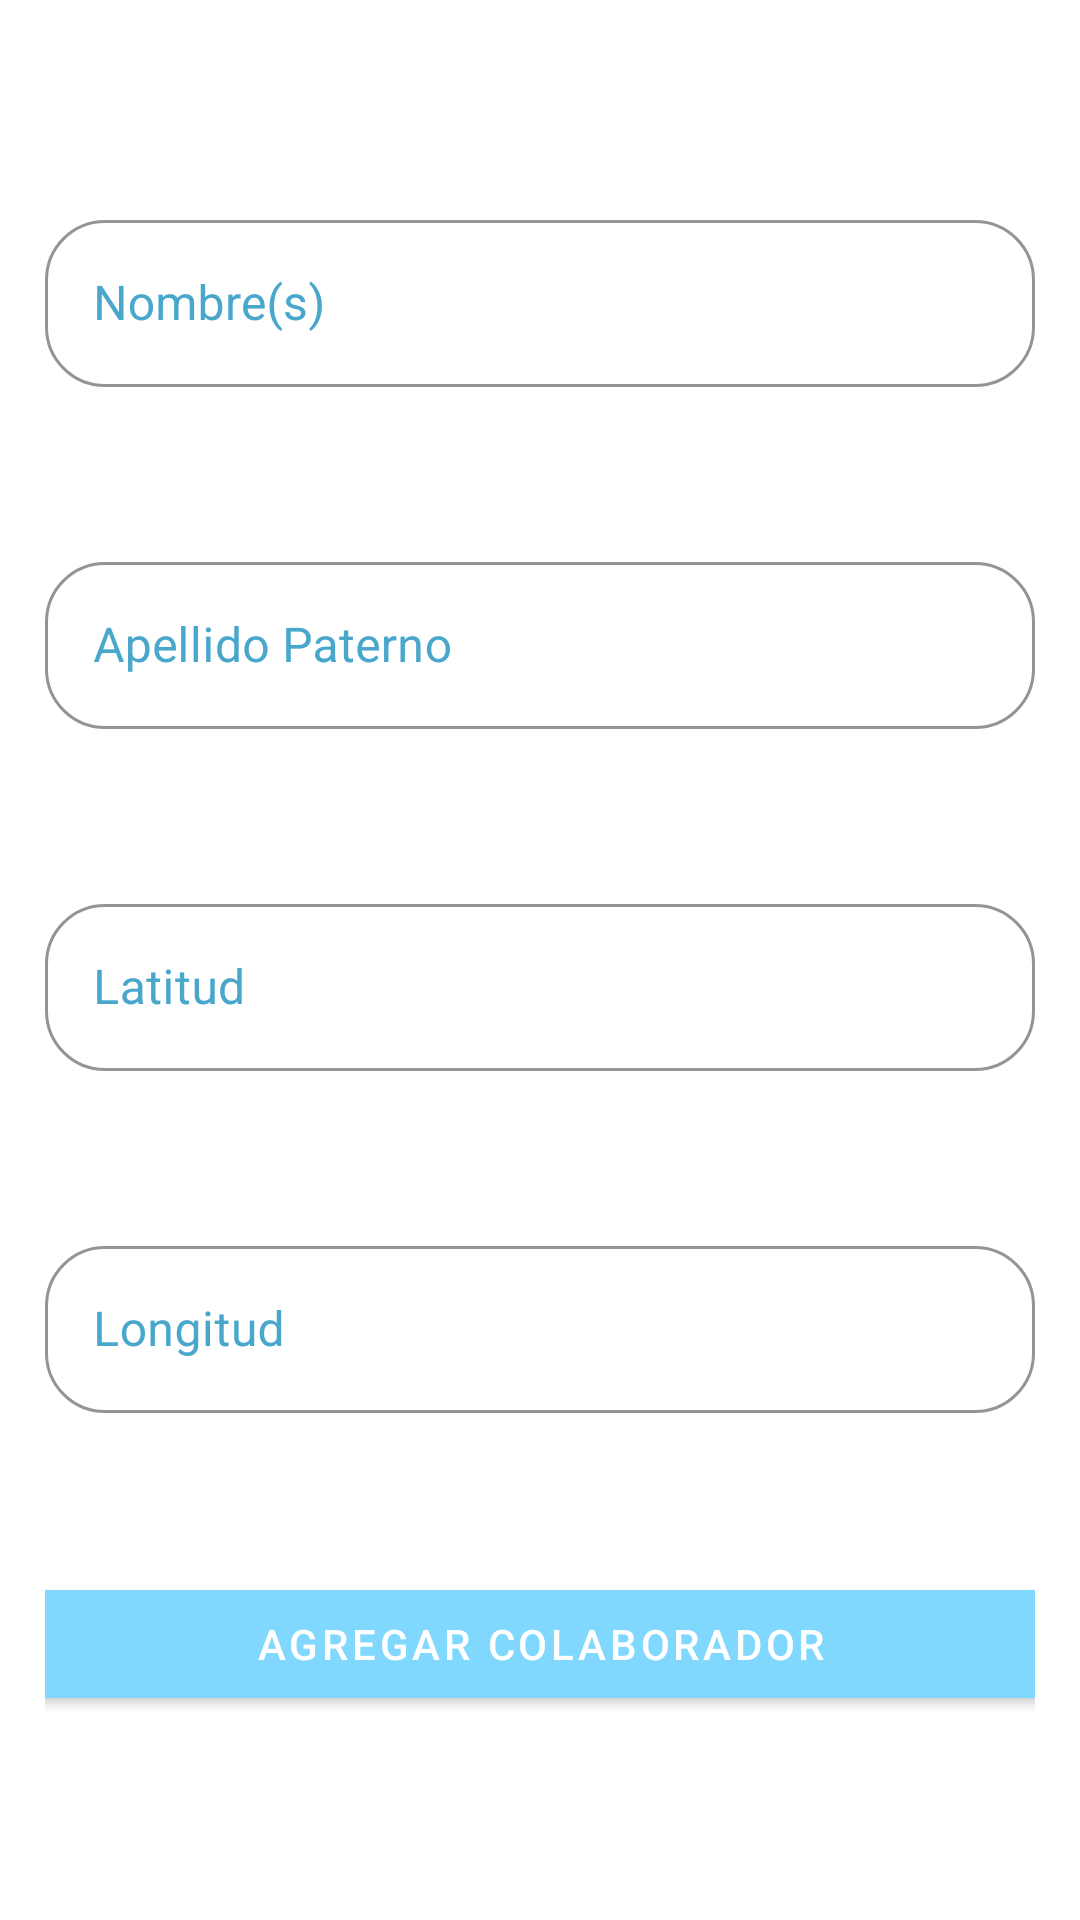

Layout XML and referenced resources for this Android screen:
<!-- AndroidManifest.xml: application theme Theme.ExamenAndroid -->
<!-- res/layout/fragment_add_colaboradores.xml -->
<?xml version="1.0" encoding="utf-8"?>
<androidx.constraintlayout.widget.ConstraintLayout xmlns:android="http://schemas.android.com/apk/res/android"
    xmlns:app="http://schemas.android.com/apk/res-auto"
    xmlns:tools="http://schemas.android.com/tools"
    android:layout_width="match_parent"
    android:layout_height="match_parent"
    android:padding="15dp"
    tools:context=".View.AddColaboradores">

    <com.google.android.material.textfield.TextInputLayout
        android:id="@+id/editTextName"
        style="@style/Widget.MaterialComponents.TextInputLayout.OutlinedBox"
        android:layout_width="match_parent"
        android:layout_height="wrap_content"
        android:hint="@string/name"
        android:textColorHint="@color/PrimaryBlueLigth"
        app:boxCornerRadiusBottomEnd="20dp"
        app:boxCornerRadiusBottomStart="20dp"
        app:boxCornerRadiusTopEnd="20dp"
        app:boxCornerRadiusTopStart="20dp"
        app:boxStrokeColor="@color/PrimaryBlue"
        app:layout_constraintBottom_toTopOf="@+id/editTextLastName"
        app:layout_constraintEnd_toEndOf="parent"
        app:layout_constraintStart_toStartOf="parent"
        app:layout_constraintTop_toTopOf="parent">

        <com.google.android.material.textfield.TextInputEditText
            android:layout_width="match_parent"
            android:layout_height="wrap_content"
            android:textColor="@color/PrimaryBlueText" />
    </com.google.android.material.textfield.TextInputLayout>

    <com.google.android.material.textfield.TextInputLayout
        android:id="@+id/editTextLastName"
        style="@style/Widget.MaterialComponents.TextInputLayout.OutlinedBox"
        android:layout_width="match_parent"
        android:layout_height="wrap_content"
        android:hint="@string/lastname"
        android:textColorHint="@color/PrimaryBlueLigth"
        app:boxCornerRadiusBottomEnd="20dp"

        app:boxCornerRadiusBottomStart="20dp"
        app:boxCornerRadiusTopEnd="20dp"
        app:boxCornerRadiusTopStart="20dp"
        app:boxStrokeColor="@color/PrimaryBlue"
        app:layout_constraintBottom_toTopOf="@+id/editTextLatitud"
        app:layout_constraintEnd_toEndOf="@+id/editTextName"
        app:layout_constraintStart_toStartOf="@+id/editTextName"
        app:layout_constraintTop_toBottomOf="@+id/editTextName">

        <com.google.android.material.textfield.TextInputEditText
            android:layout_width="match_parent"
            android:layout_height="wrap_content"
            android:textColor="@color/PrimaryBlueText" />
    </com.google.android.material.textfield.TextInputLayout>

    <com.google.android.material.textfield.TextInputLayout
        android:id="@+id/editTextLatitud"
        style="@style/Widget.MaterialComponents.TextInputLayout.OutlinedBox"
        android:layout_width="match_parent"
        android:layout_height="wrap_content"
        android:hint="@string/latitud"
        android:textColorHint="@color/PrimaryBlueLigth"
        app:boxCornerRadiusBottomEnd="20dp"

        app:boxCornerRadiusBottomStart="20dp"
        app:boxCornerRadiusTopEnd="20dp"
        app:boxCornerRadiusTopStart="20dp"
        app:boxStrokeColor="@color/PrimaryBlue"
        app:layout_constraintBottom_toTopOf="@+id/editTextLongitud"
        app:layout_constraintEnd_toEndOf="@+id/editTextLastName"
        app:layout_constraintStart_toStartOf="@+id/editTextLastName"
        app:layout_constraintTop_toBottomOf="@+id/editTextLastName">

        <com.google.android.material.textfield.TextInputEditText
            android:layout_width="match_parent"
            android:layout_height="wrap_content"
            android:textColor="@color/PrimaryBlueText" />
    </com.google.android.material.textfield.TextInputLayout>

    <com.google.android.material.textfield.TextInputLayout
        android:id="@+id/editTextLongitud"
        style="@style/Widget.MaterialComponents.TextInputLayout.OutlinedBox"
        android:layout_width="match_parent"
        android:layout_height="wrap_content"
        android:hint="@string/longitud"
        android:textColorHint="@color/PrimaryBlueLigth"
        app:boxCornerRadiusBottomEnd="20dp"
        app:boxCornerRadiusBottomStart="20dp"
        app:boxCornerRadiusTopEnd="20dp"
        app:boxCornerRadiusTopStart="20dp"
        app:boxStrokeColor="@color/PrimaryBlue"
        app:layout_constraintBottom_toTopOf="@+id/buttonAddColaborador"
        app:layout_constraintEnd_toEndOf="@+id/editTextLatitud"
        app:layout_constraintStart_toStartOf="@+id/editTextLatitud"
        app:layout_constraintTop_toBottomOf="@+id/editTextLatitud">

        <com.google.android.material.textfield.TextInputEditText
            android:layout_width="match_parent"
            android:layout_height="wrap_content"
            android:textColor="@color/PrimaryBlueText" />
    </com.google.android.material.textfield.TextInputLayout>

    <com.google.android.material.button.MaterialButton
        android:id="@+id/buttonAddColaborador"
        android:layout_width="382dp"
        android:layout_height="wrap_content"
        android:text="@string/addColaborador"
        app:cornerRadius="16dp"
        app:layout_constraintBottom_toBottomOf="parent"
        app:layout_constraintEnd_toEndOf="@+id/editTextLongitud"
        app:layout_constraintStart_toStartOf="parent"
        app:layout_constraintTop_toBottomOf="@+id/editTextLongitud" />

</androidx.constraintlayout.widget.ConstraintLayout>
<!-- resources referenced by this layout -->
<resources>
  <color name="PrimaryBlue">#80d8ff</color>
  <color name="PrimaryBlueLigth">#49a7cc</color>
  <color name="PrimaryBlueText">#0072cc</color>
  <string name="addColaborador">Agregar Colaborador</string>
  <string name="lastname">Apellido Paterno</string>
  <string name="latitud">Latitud</string>
  <string name="longitud">Longitud</string>
  <string name="name">Nombre(s)</string>
  <style name="Theme.ExamenAndroid" parent="Theme.MaterialComponents.DayNight.DarkActionBar">
          
          <item name="colorPrimary">@color/PrimaryBlue</item>
          <item name="colorPrimaryVariant">@color/PrimaryBlueDark</item>
          <item name="colorOnPrimary">@color/white</item>
          
          <item name="colorSecondary">@color/teal_200</item>
          <item name="colorSecondaryVariant">@color/teal_700</item>
          <item name="colorOnSecondary">@color/black</item>
          
          <item name="android:statusBarColor" tools:targetApi="l">?attr/colorPrimaryVariant</item>
          
      </style>
  <color name="PrimaryBlueDark">#b5ffff</color>
  <color name="white">#FFFFFFFF</color>
  <color name="teal_200">#FF03DAC5</color>
  <color name="teal_700">#FF018786</color>
  <color name="black">#FF000000</color>
</resources>
